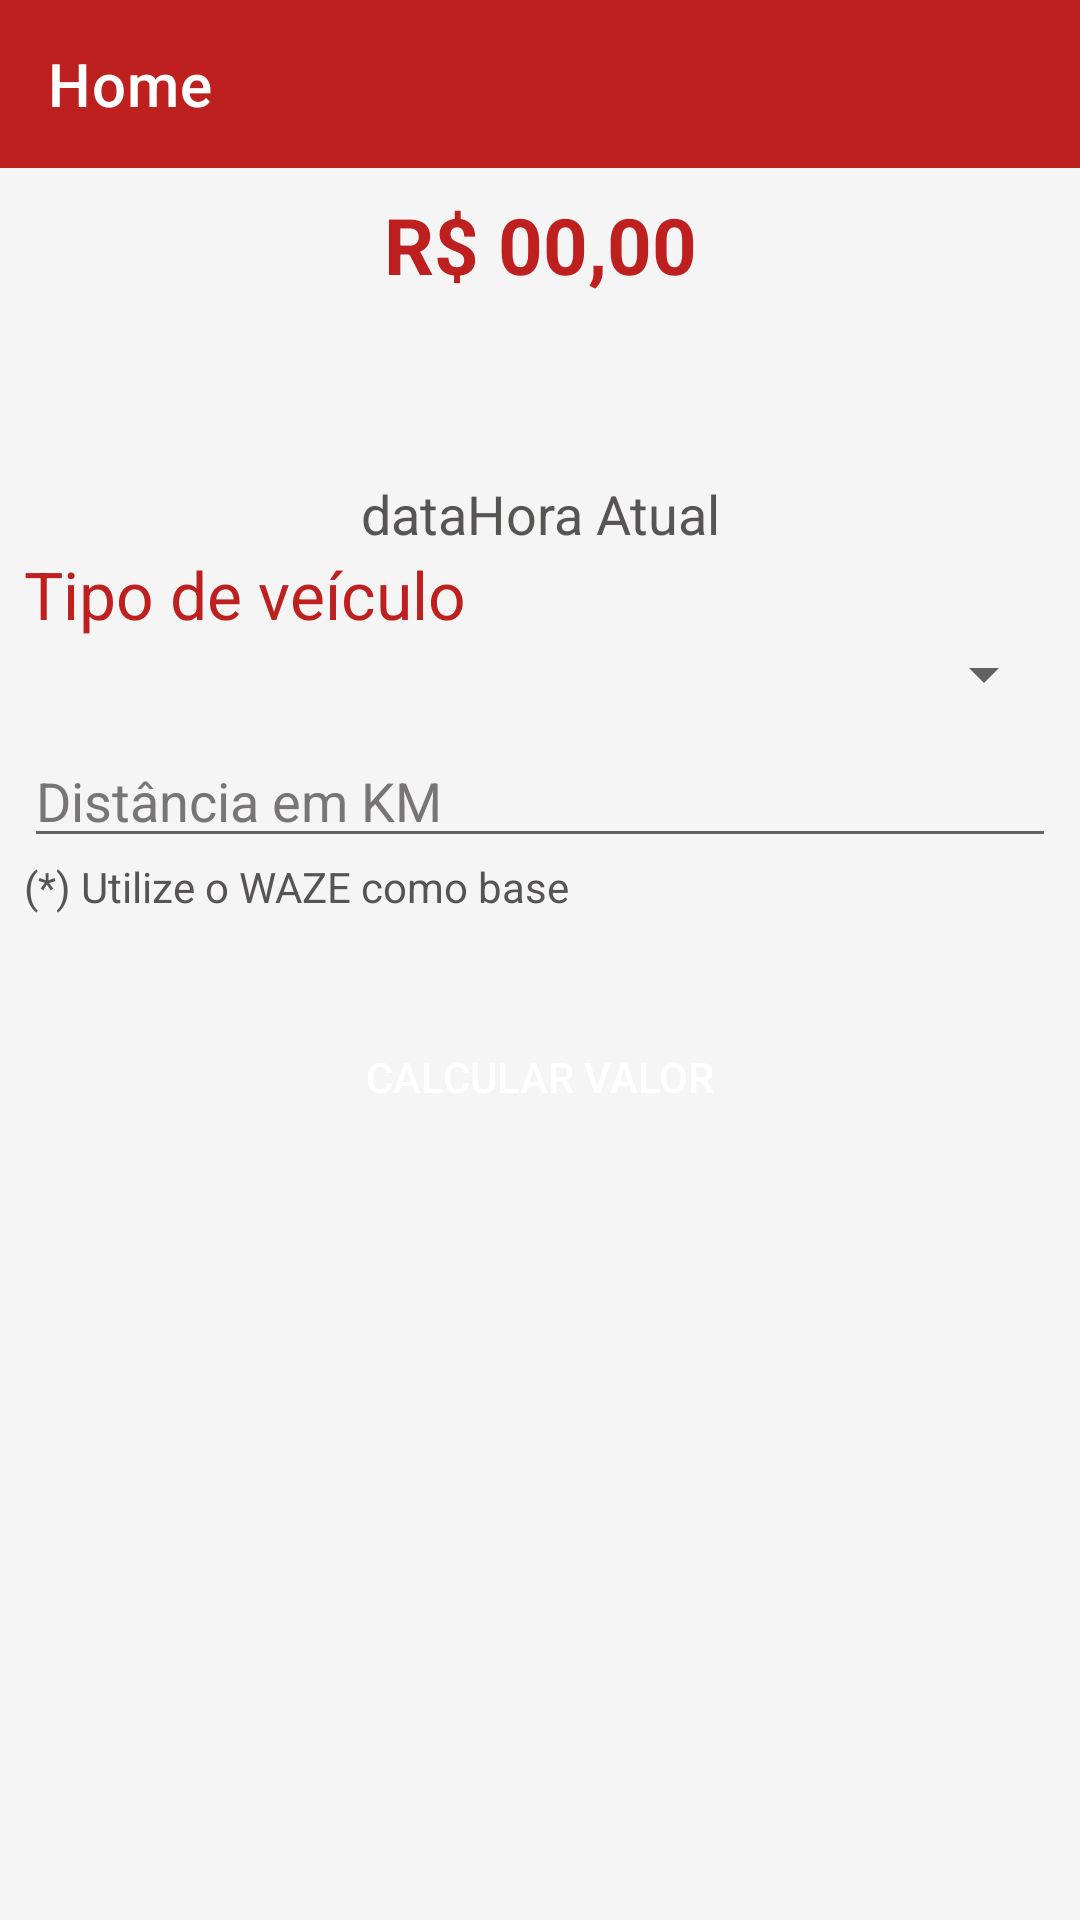

Here is an Android app screen rendered from its layout file. Give the layout XML and the strings, colors and styles it references.
<!-- AndroidManifest.xml: application theme Theme.OrcaGuincho -->
<!-- res/layout/activity_home.xml -->
<?xml version="1.0" encoding="utf-8"?>
<RelativeLayout xmlns:android="http://schemas.android.com/apk/res/android"
    xmlns:app="http://schemas.android.com/apk/res-auto"
    xmlns:tools="http://schemas.android.com/tools"
    android:layout_width="match_parent"
    android:layout_height="match_parent"
    android:background="@color/colorBackground"
    tools:context=".telas.HomeActivity">

    <androidx.appcompat.widget.Toolbar
        android:id="@+id/toolbar"
        android:elevation="8dp"
        android:theme="@style/Theme.OrcaGuincho"
        app:titleTextColor="@android:color/white"
        app:subtitleTextColor="@android:color/white"
        style="@android:style/Holo.Light.ButtonBar"
        app:title="Home"
        android:outlineAmbientShadowColor="@android:color/white"
        android:outlineSpotShadowColor="@android:color/white"
        android:minHeight="?attr/actionBarSize"
        android:background="@color/colorPrimary"
        android:layout_width="match_parent"
        android:layout_height="wrap_content"/>

    <ScrollView
        android:layout_below="@+id/toolbar"
        android:padding="8dp"
        android:layout_width="match_parent"
        android:layout_height="match_parent">

        <LinearLayout
            android:orientation="vertical"
            android:layout_width="match_parent"
            android:layout_height="match_parent">

            <TextView
                android:gravity="center"
                android:layout_gravity="center"
                android:textSize="26sp"
                android:textColor="@color/colorPrimary"
                android:textStyle="bold"
                android:text="R$ 00,00"
                android:id="@+id/txtValorCorrida"
                android:layout_width="match_parent"
                android:layout_height="wrap_content"/>

            <TextView
                android:gravity="center"
                android:layout_gravity="center"
                android:layout_marginTop="60dp"
                android:textSize="18sp"
                android:text="dataHora Atual"
                android:id="@+id/dataHora"
                android:textColor="@color/colorText"
                android:layout_width="match_parent"
                android:layout_height="wrap_content"/>


            <TextView
                android:textColor="@color/colorPrimary"
                android:textSize="22sp"
                android:text="Tipo de veículo"
                android:layout_width="match_parent"
                android:layout_height="wrap_content"/>

            <Spinner
                android:id="@+id/tiposVeiculosS"
                style="@style/spinner_style"
                android:layout_width="match_parent"
                android:layout_height="wrap_content" />

            <EditText
                android:id="@+id/etDistancia"
                android:layout_marginTop="8dp"
                android:hint="Distância em KM"
                android:inputType="number"
                android:textColor="@color/colorText"
                android:textColorHint="@color/colorTextHint"
                android:layout_width="match_parent"
                android:layout_height="wrap_content"/>

            <TextView
                android:textSize="14sp"
                android:text="(*) Utilize o WAZE como base"
                android:id="@+id/txtAviso"
                android:layout_width="match_parent"
                android:textColor="@color/colorText"
                android:layout_height="wrap_content"/>

            <Button
                android:id="@+id/btnCalcular"
                android:background="@drawable/button_background"
                android:textColor="@color/white"
                android:layout_marginTop="30dp"
                android:text="calcular valor"
                android:layout_width="match_parent"
                android:layout_height="wrap_content"/>

        </LinearLayout>
    </ScrollView>
</RelativeLayout>
<!-- resources referenced by this layout -->
<resources>
  <color name="colorBackground">#f5f5f5</color>
  <color name="colorPrimary">#be2020</color>
  <color name="colorText">#575454</color>
  <color name="colorTextHint">#777575</color>
  <color name="white">#FFFFFFFF</color>
  <style name="Theme.OrcaGuincho" parent="Theme.MaterialComponents.DayNight.NoActionBar">
          
          <item name="colorPrimary">@color/colorPrimary</item>
          <item name="colorPrimaryVariant">@color/colorAccent</item>
          <item name="colorOnPrimary">@color/colorText</item>
          
          <item name="colorSecondary">@color/colorTextHint</item>
          <item name="colorSecondaryVariant">@color/colorPrimaryDark</item>
          <item name="colorOnSecondary">@color/black</item>
          
          <item name="android:homeAsUpIndicator">@drawable/ic_back</item>
          <item name="android:statusBarColor" tools:targetApi="l">?attr/colorPrimaryVariant</item>
          <item name="android:spinnerDropDownItemStyle">@style/mySpinnerItemStyle</item>
          
      </style>
  <style name="spinner_style">
          <item name="android:paddingLeft">0dp</item>
          <item name="android:dropDownWidth">533dp</item>
          <item name="android:showDividers">none</item>
          <item name="android:dividerHeight">0dp</item>
          <item name="android:popupBackground">@color/colorBackground</item>
          <item name="android:dropDownHeight">70dp</item>
          <item name="android:scrollbarAlwaysDrawVerticalTrack">true</item>
          <item name="android:dropDownSelector">@color/colorPrimary</item>
          <item name="color">@color/colorPrimary</item>
          <item name="android:textColor">@color/colorPrimary</item>
      </style>
  <color name="colorAccent">#b3321f</color>
  <color name="colorPrimaryDark">#802415</color>
  <color name="black">#FF000000</color>
  <style name="mySpinnerItemStyle" parent="@android:style/Widget.Holo.DropDownItem.Spinner">
          <item name="android:textColor">@color/colorTextHint</item>
          <item name="android:padding">8dp</item>
      </style>
</resources>
